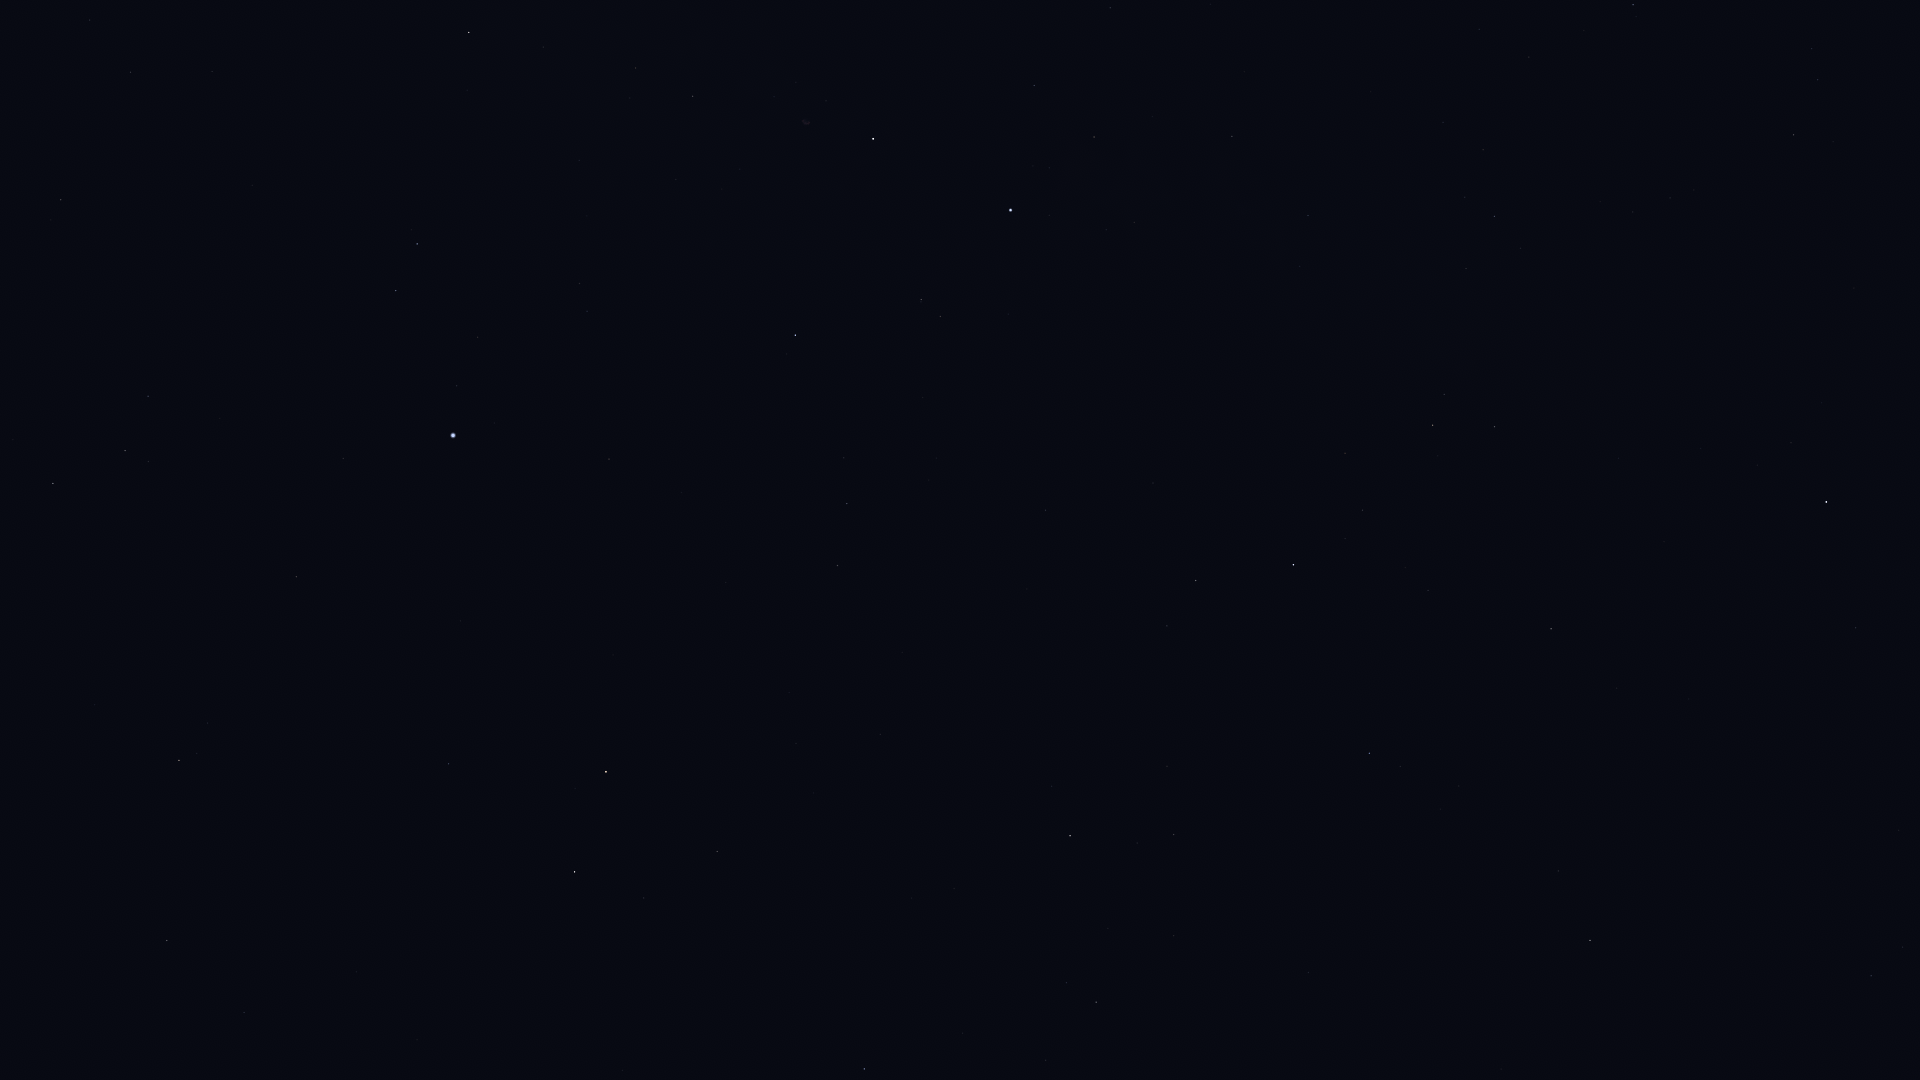

Data behind this chart, as committed beside it:
Star_ID, Name, X, Y
746, Caph, 1826, 502
80076, Hunor, 190, 1069
80838, Ogma, 132, 999
81126, HIP 81126, 244, 1013
81833, HIP 81833, 167, 941
83608, Alrakis, 588, 982
83895, Aldhibah, 864, 1069
84380, HIP 84380, 179, 760
84606, HIP 84606, 197, 754
85112, HIP 85112, 207, 723
85670, Rastaban, 575, 872
86414, HIP 86414, 449, 764
86614, Dziban, 1046, 1060
86782, Alruba, 632, 843
86974, HIP 86974, 53, 484
87585, Grumium, 717, 852
87808, HIP 87808, 296, 577
87833, Eltanin, 606, 772
87933, HIP 87933, 125, 451
88794, HIP 88794, 148, 396
90344, Fafnir, 954, 889
91262, Vega, 453, 435
91852, Xihe, 433, 372
92420, Sheliak, 396, 291
92791, HIP 92791, 478, 337
93194, Sulafat, 417, 244
94376, Altais, 1070, 836
94481, Aladfar, 587, 311
95853, HIP 95853, 847, 504
95947, Albireo, 469, 33
96100, Alsafi, 1137, 843
97165, Fawaris, 795, 335
98110, HIP 98110, 693, 96
100453, Sadr, 873, 139
102098, Deneb, 1010, 210
105199, Alderamin, 1293, 565
106032, Alfirk, 1369, 753
107136, Azelfafage, 1300, 266
108917, Kurhah, 1428, 590
109492, HIP 109492, 1433, 425
110538, HIP 110538, 1466, 269
110609, HIP 110609, 1465, 197
111022, HIP 111022, 1483, 150
111104, HIP 111104, 1479, 29
111169, HIP 111169, 1494, 216
112724, HIP 112724, 1551, 629
116727, Errai, 1590, 940
